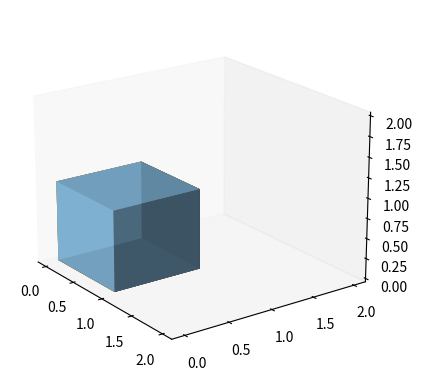

Write the Python code that produced this figure.
import matplotlib.pyplot as plt
from mpl_toolkits.mplot3d import Axes3D

# Data to plot
labels = 'A', 'B', 'C', 'D'
sizes = [15, 30, 45, 10]
colors = ['gold', 'yellowgreen', 'lightcoral', 'lightskyblue']

# Create a 3D plot
fig = plt.figure()
ax = fig.add_subplot(111, projection='3d')

# Calculate the angles for the wedge shapes
angles = [360 * size / sum(sizes) for size in sizes]

# Starting angle for the first wedge
start_angle = 0

# Plot the 3D-like pie chart
for label, size, color, angle in zip(labels, sizes, colors, angles):
    ax.bar3d(0, 0, 0, 1, 1, 1, color=color, shade=True, alpha=0.7)
    ax.text(1.5, 0, 0.5, label, ha='center', va='center', fontsize=12)
    ax.text(1.5, 0, 1.2, f'{size}%', ha='center', va='center', fontsize=10)
    ax.view_init(elev=20, azim=start_angle)
    start_angle += angle

# Set aspect ratio to be equal
ax.auto_scale_xyz([0, 2], [0, 2], [0, 2])

# Hide the axes
ax.grid(False)

# Show the chart
plt.show()
